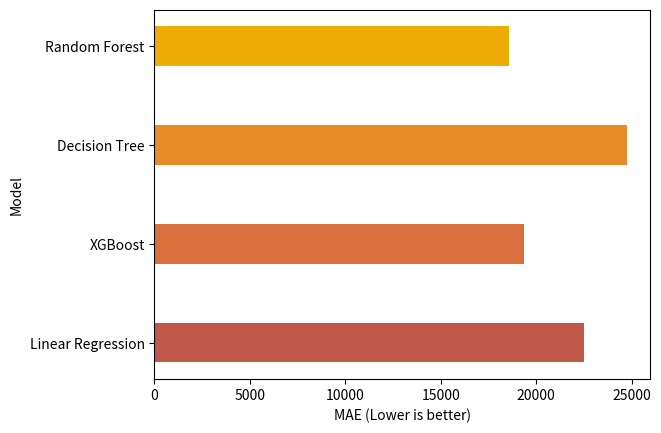

Generate this figure with matplotlib:
from matplotlib import pyplot as plt

# All models that we have used
x = ['Linear Regression', 'XGBoost', 'Decision Tree', 'Random Forest']
# These are the errors we are getting in respective model
# (For XGB and RF error keeps changing in every run - so these errors are when we run the program)
y = [22517.43, 19331.86, 24738.96, 18578.86]

colors = ["#c05949", "#d86f3d", "#e88b2b", "#edab06"]

fig, ax = plt.subplots()
plt.barh(y=range(len(x)), tick_label=x, width=y, height=0.4, color=colors)
ax.set(xlabel="MAE (Lower is better)", ylabel="Model")
plt.show()